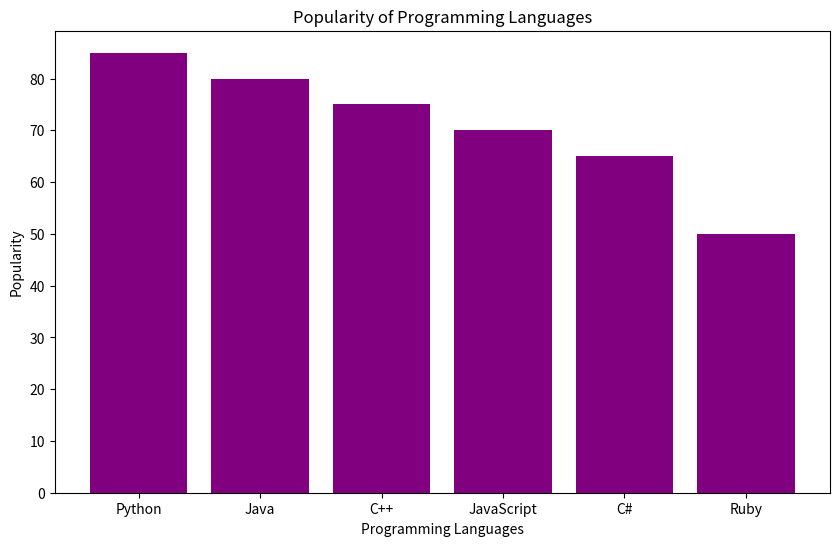

Write the Python code that produced this figure.
import matplotlib.pyplot as plt
languages = ['Python', 'Java', 'C++', 'JavaScript', 'C#', 'Ruby']
popularity = [85, 80, 75, 70, 65, 50]
plt.figure(figsize=(10, 6))
plt.bar(languages, popularity, color='purple')
plt.title('Popularity of Programming Languages')
plt.xlabel('Programming Languages')
plt.ylabel('Popularity')
plt.show()